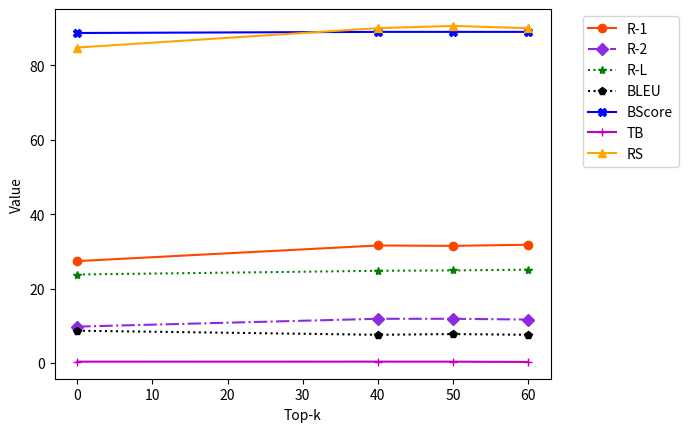

The matplotlib source for this figure:
import matplotlib.pyplot as plt


def topk():
    x = [0, 40, 50, 60]
    yr1 = [27.4, 31.6, 31.5, 31.8]
    yr2 = [9.8, 11.9, 11.9, 11.7]
    yrl = [23.8, 24.8, 24.9, 25.1]
    ybleu = [8.7, 7.6, 7.8, 7.6]
    ybscore = [88.7, 89.0, 89.0, 89.0]
    ytb = [0.38, 0.39, 0.38, 0.31]
    yc = [84.8, 90.0, 90.6, 90.0]
    
    return x, yr1, yr2, yrl, ybleu, ybscore, ytb, yc  

x, yr1, yr2, yrl, ybleu, ybscore, ytb, yc = topk()

plt.plot(x, yr1, color='orangered', marker='o', linestyle='-', label='R-1')
plt.plot(x, yr2, color='blueviolet', marker='D', linestyle='-.', label='R-2')
plt.plot(x, yrl, color='green', marker='*', linestyle=':', label='R-L')
plt.plot(x, ybleu, color='k', marker='p',  linestyle=':', label='BLEU')
plt.plot(x, ybscore, color='b', marker='X', linestyle='-', label='BScore')
plt.plot(x, ytb, color='m', marker='+', linestyle='-', label='TB')
plt.plot(x, yc, color='orange', marker='^', linestyle='-', label='RS')


plt.legend(bbox_to_anchor=(1.05, 1), loc=2) 
plt.xlabel("Top-k") 
plt.ylabel("Value") 
plt.savefig("Topk.png",bbox_inches='tight')